Labelled photos from "dataset_balanced", an image-classification folder in TakanashaTaryu/Osteosarcoma-Histopathology-Classification. The possible labels are: non-tumor, non-viable tumor, viable tumor.

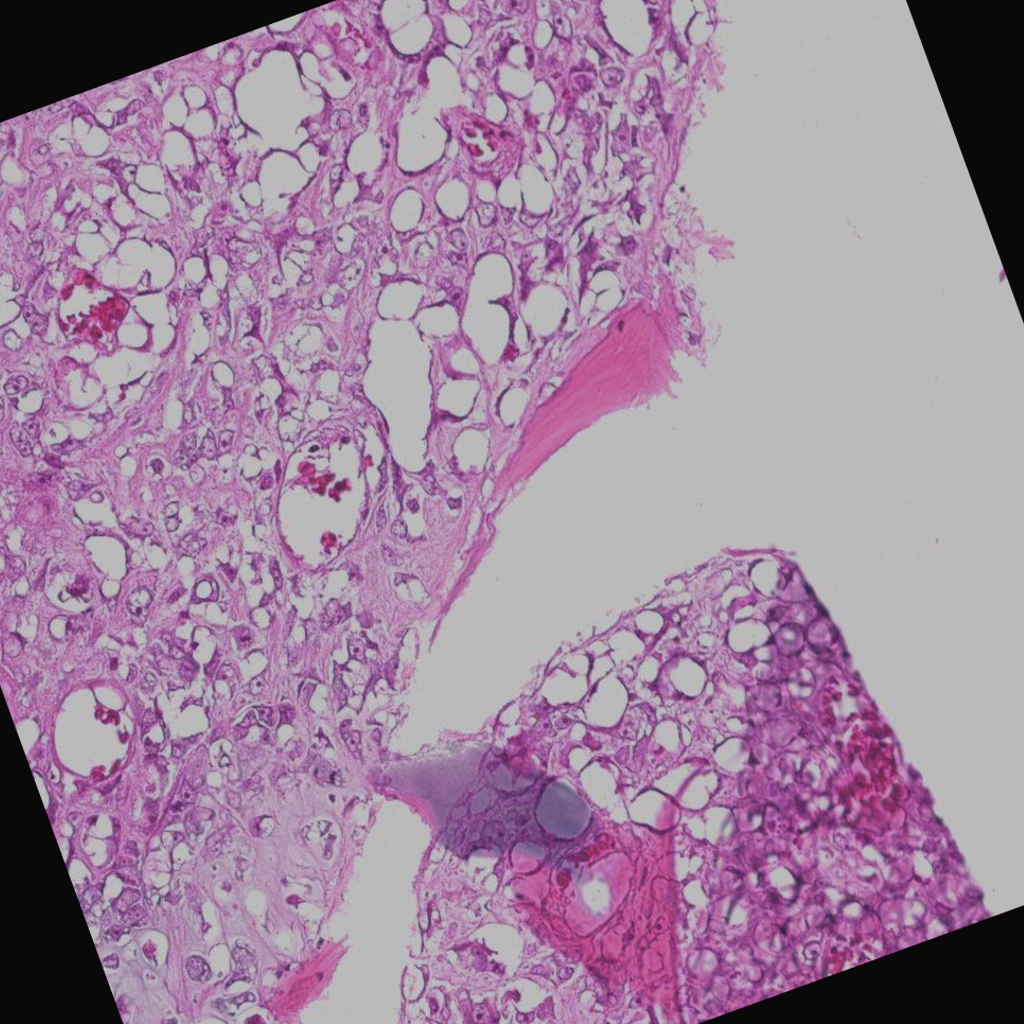
Label: viable tumor

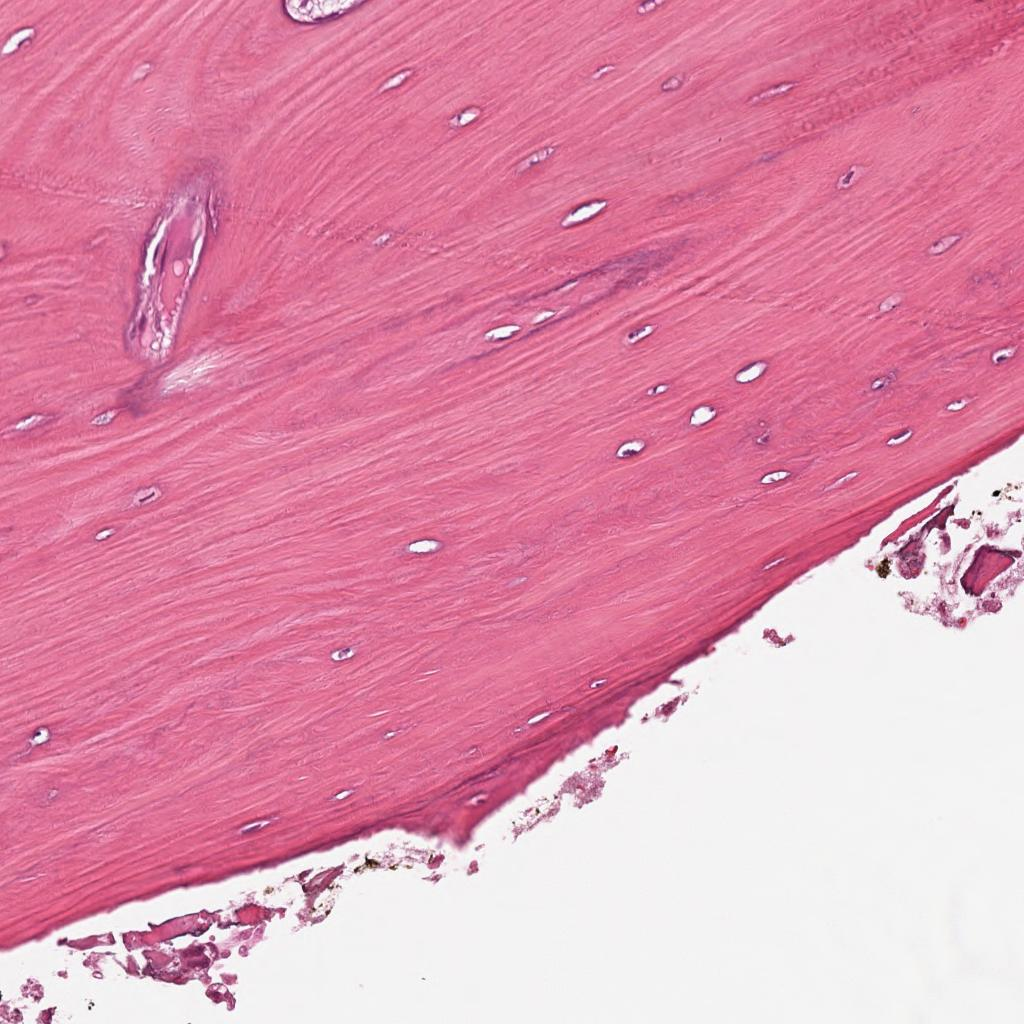
Label: non-tumor

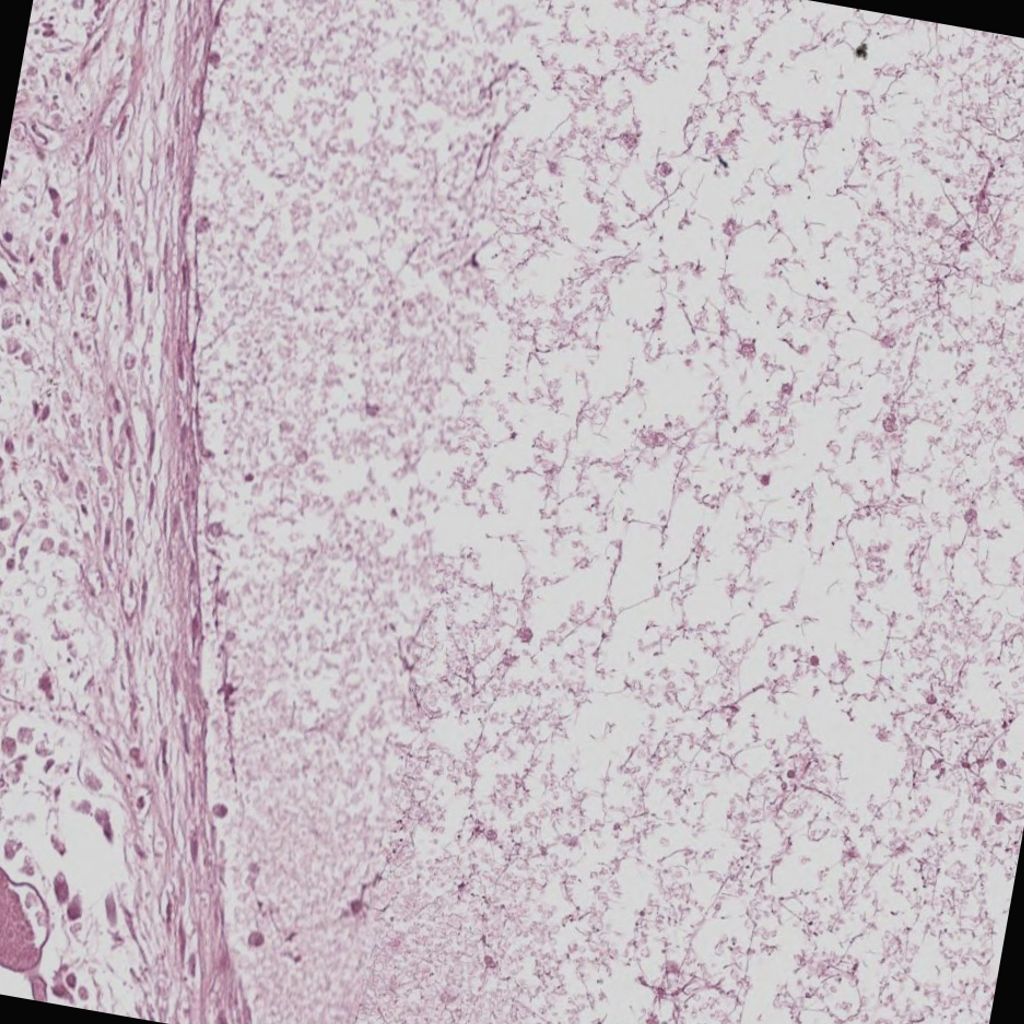
Label: non-viable tumor

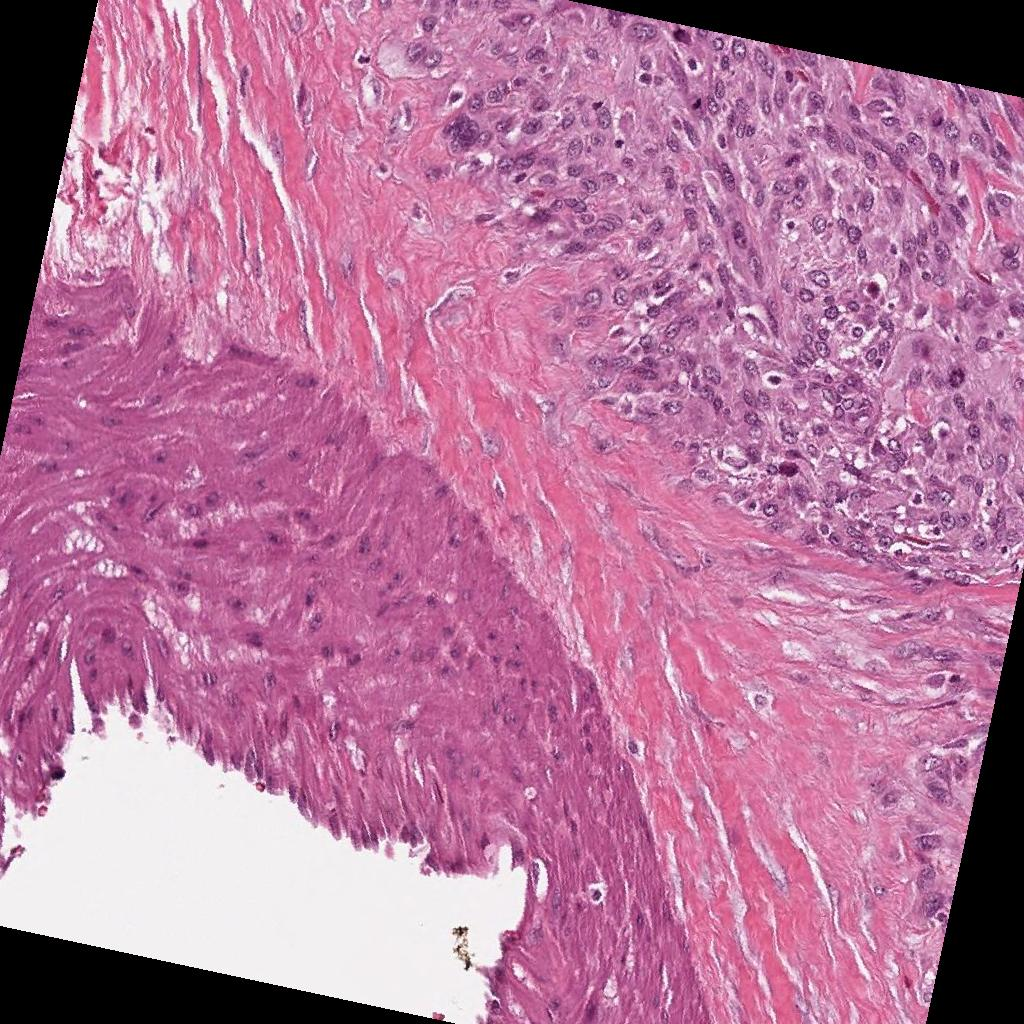
Label: viable tumor

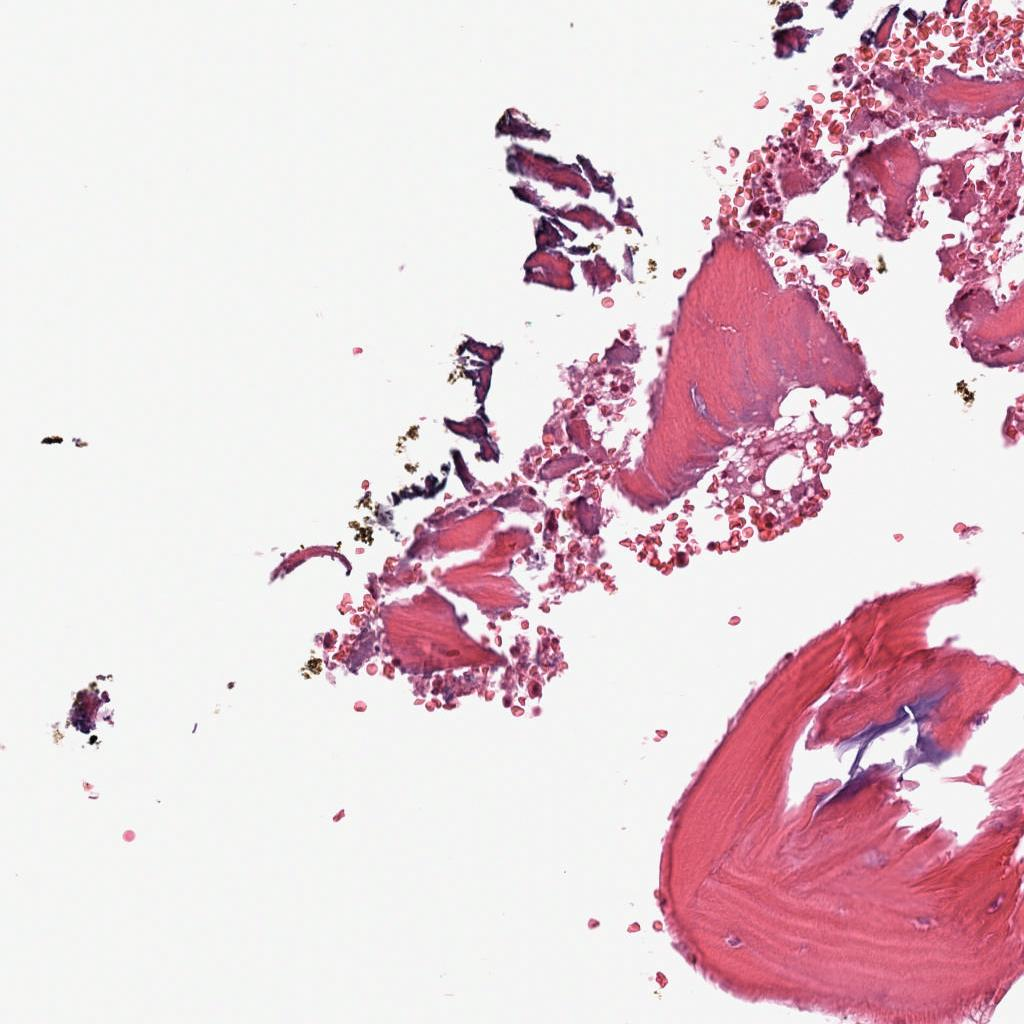
Label: non-tumor

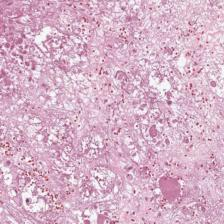
Label: non-viable tumor
